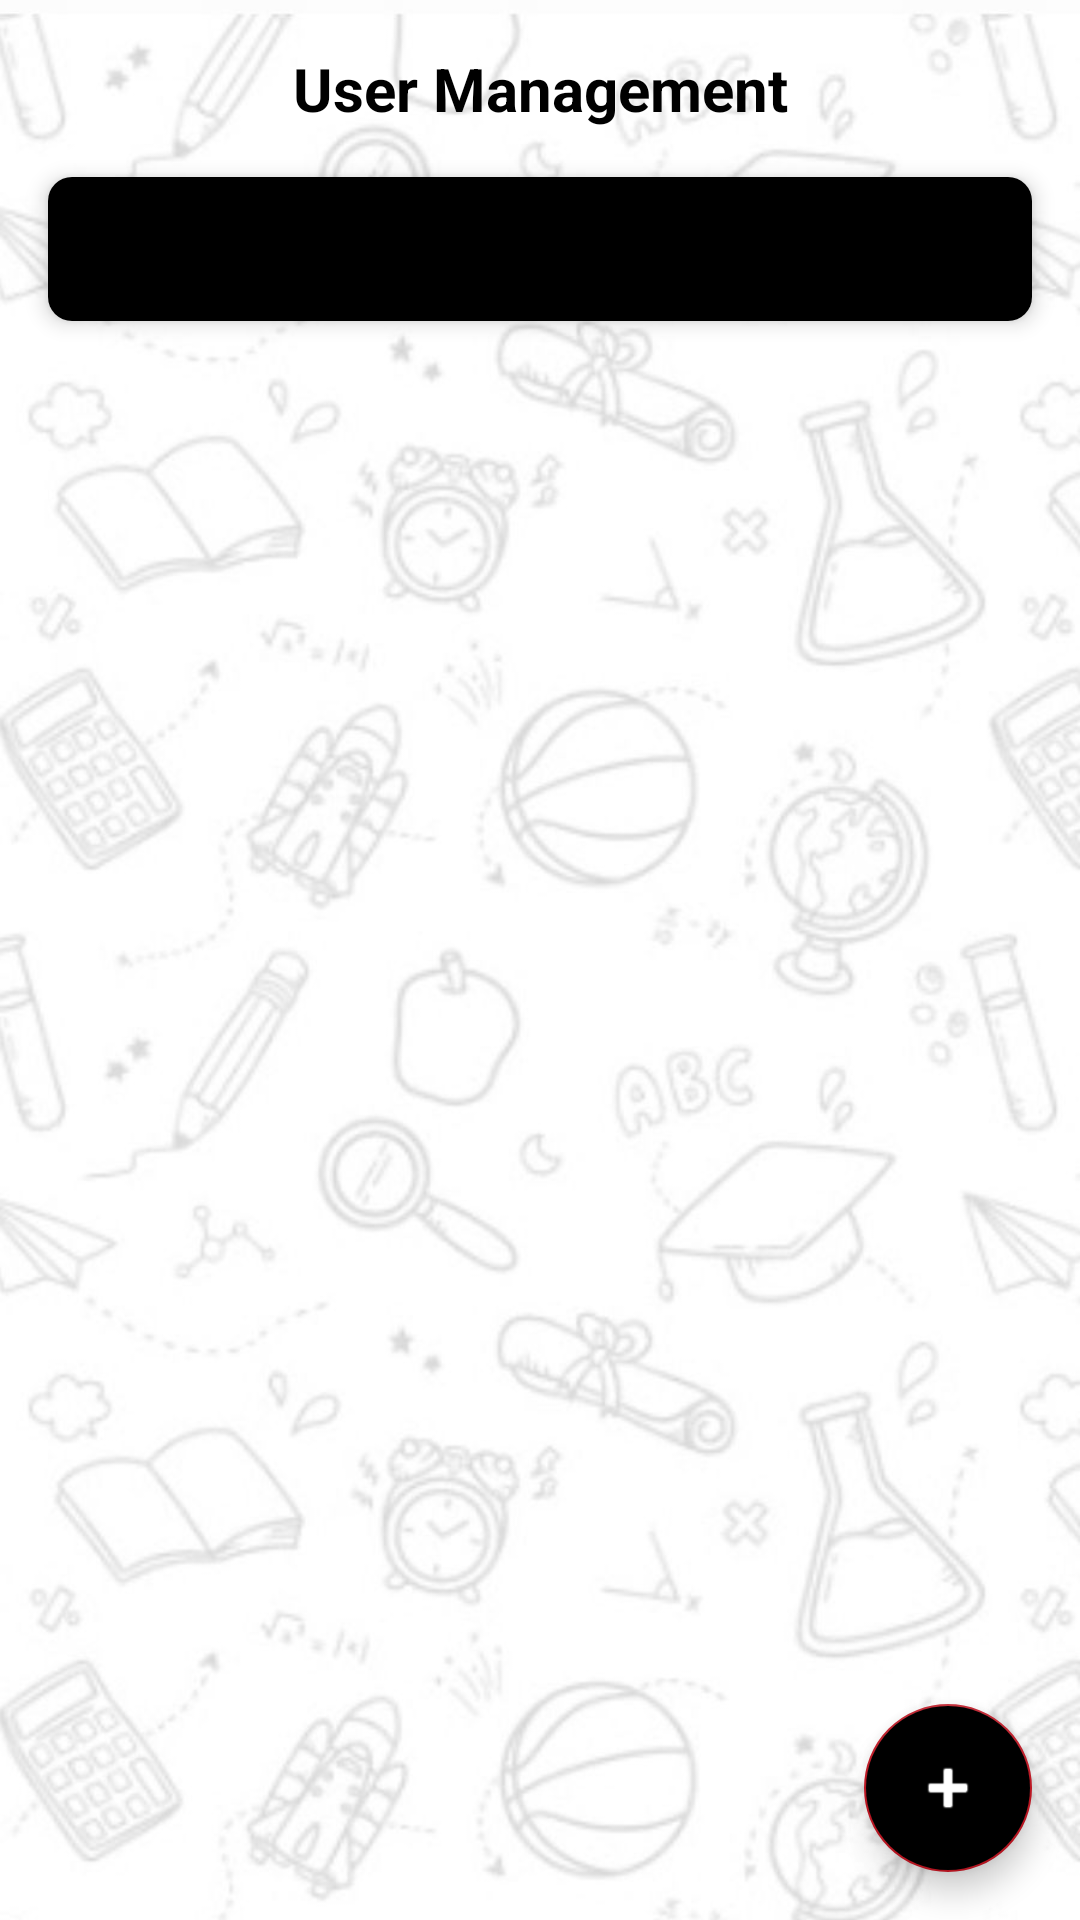

Write the Android layout XML for this screen, with the resource values it uses.
<!-- AndroidManifest.xml: application theme Theme.Login -->
<!-- res/layout/activity_user_administration.xml -->
<?xml version="1.0" encoding="utf-8"?>
<androidx.coordinatorlayout.widget.CoordinatorLayout
    xmlns:android="http://schemas.android.com/apk/res/android"
    xmlns:app="http://schemas.android.com/apk/res-auto"
    android:layout_width="match_parent"
    android:layout_height="match_parent"
    android:background="@drawable/background">

    <LinearLayout
        android:layout_width="match_parent"
        android:layout_height="match_parent"
        android:orientation="vertical">

        <TextView
            android:layout_width="match_parent"
            android:layout_height="wrap_content"
            android:text="User Management"
            android:textSize="20sp"
            android:textStyle="bold"
            android:textColor="@android:color/black"
            android:padding="16dp"
            android:gravity="center" />

        <com.google.android.material.card.MaterialCardView
            android:layout_width="match_parent"
            android:layout_height="wrap_content"
            android:layout_marginHorizontal="16dp"
            android:layout_marginBottom="12dp"
            app:cardCornerRadius="8dp"
            app:cardElevation="4dp">

            <androidx.appcompat.widget.SearchView
                android:id="@+id/searchView"
                android:layout_width="match_parent"
                android:layout_height="wrap_content"
                android:background="@color/black"
                app:iconifiedByDefault="false"
                app:queryHint="Search users..." />
        </com.google.android.material.card.MaterialCardView>

        <androidx.recyclerview.widget.RecyclerView
            android:id="@+id/recyclerView"
            android:layout_width="match_parent"
            android:layout_height="match_parent"
            android:clipToPadding="false"
            android:padding="16dp" />

    </LinearLayout>

    <com.google.android.material.floatingactionbutton.FloatingActionButton
        android:id="@+id/fabAdd"
        android:layout_width="wrap_content"
        android:layout_height="wrap_content"
        android:layout_gravity="bottom|end"
        android:layout_margin="16dp"
        android:backgroundTint="@android:color/black"
        app:tint="@android:color/white"
        android:src="@android:drawable/ic_input_add" />

</androidx.coordinatorlayout.widget.CoordinatorLayout>
<!-- resources referenced by this layout -->
<resources>
  <color name="black">#000000</color>
  <!-- drawable background: jpeg bitmap (drawable, 68008 bytes) -->
  <style name="Theme.Login" parent="Theme.MaterialComponents.DayNight.DarkActionBar">
          
          <item name="colorPrimary">@color/buttonColor</item>
  
          
          <item name="colorPrimaryVariant">#a10f1a</item>
  
          
          <item name="colorOnPrimary">@color/white</item>
  
          
          <item name="colorSecondary">@color/buttonColor</item>
  
          
          <item name="colorOnSecondary">@color/black</item>
  
          
          <item name="android:statusBarColor" tools:targetApi="l">?attr/colorPrimaryVariant</item>
      </style>
  <color name="buttonColor">#bc1723</color>
  <color name="white">#FFFFFF</color>
</resources>
